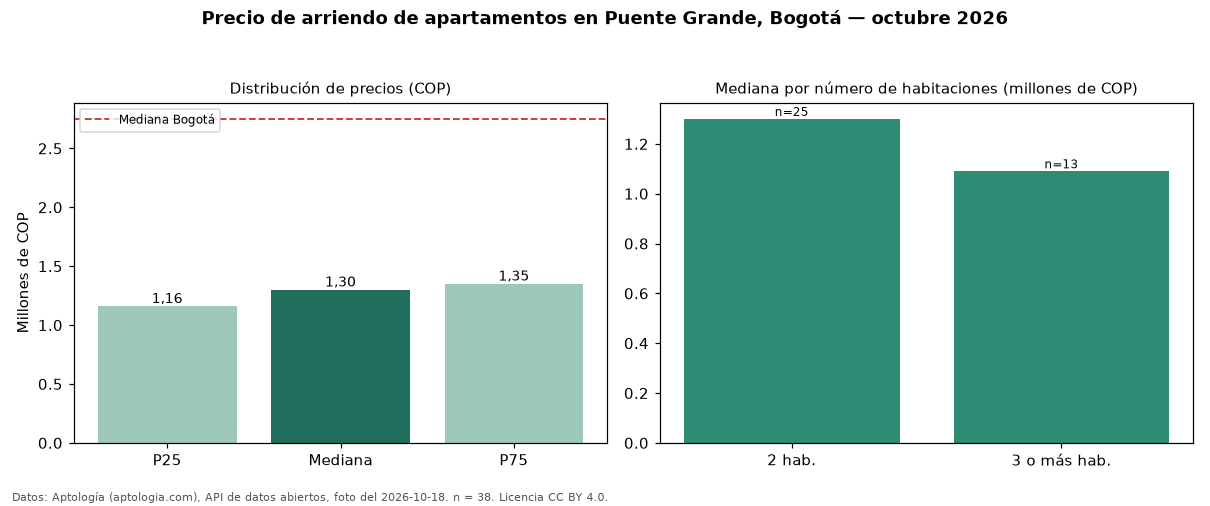

Source data for this figure (header and first rows):
seccion, metrica, valor_cop, n
precio, p25, 1159575, 38
precio, mediana, 1300000, 38
precio, p75, 1350000, 38
precio, minimo, 1056000, 38
precio, maximo, 1500000, 38
parqueadero, avisos_con_parqueadero, 6, 38
habitaciones, 2, 1300000, 25
habitaciones, 3+, 1090000, 13
ciudad, mediana_ciudad, 2750000, 
fuente, fecha_foto, 2026-10-18, 
fuente, atribucion, https://www.aptologia.com/arriendo/bogot…, 
